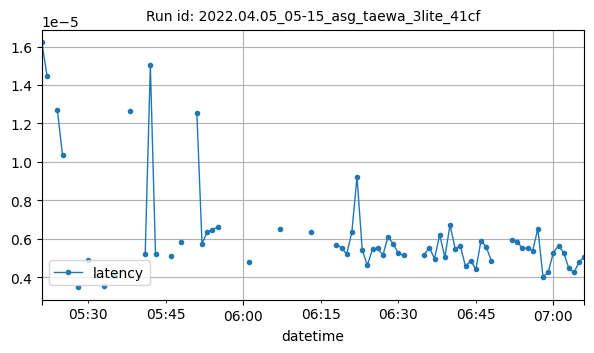

Values plotted in this chart, from the file beside it:
datetime, latency
2022-04-05T05:21:00Z, 1.621246337890625e-05
2022-04-05T05:22:00Z, 1.4487902323404948e-05
2022-04-05T05:24:00Z, 1.271565755208333e-05
2022-04-05T05:25:00Z, 1.0345802932489114e-05
2022-04-05T05:28:00Z, 3.4724512407856594e-06
2022-04-05T05:30:00Z, 4.912179613870288e-06
2022-04-05T05:33:00Z, 3.524124622344972e-06
2022-04-05T05:35:00Z, 4.064119779146635e-06
2022-04-05T05:38:00Z, 1.2625347484241832e-05
2022-04-05T05:41:00Z, 5.195389932660915e-06
2022-04-05T05:42:00Z, 1.502037048339844e-05
2022-04-05T05:43:00Z, 5.199628717759076e-06
2022-04-05T05:46:00Z, 5.113905754642212e-06
2022-04-05T05:48:00Z, 5.858285086495536e-06
2022-04-05T05:51:00Z, 1.2551035199846541e-05
2022-04-05T05:52:00Z, 5.756105695452009e-06
2022-04-05T05:53:00Z, 6.33171626499721e-06
2022-04-05T05:54:00Z, 6.481579371861049e-06
2022-04-05T05:55:00Z, 6.6076006208147315e-06
2022-04-05T06:01:00Z, 4.792213439941407e-06
2022-04-05T06:07:00Z, 6.532669067382812e-06
2022-04-05T06:13:00Z, 6.380215497084067e-06
2022-04-05T06:18:00Z, 5.705015999930245e-06
2022-04-05T06:19:00Z, 5.541528974260603e-06
2022-04-05T06:20:00Z, 5.200931004115514e-06
2022-04-05T06:21:00Z, 6.345340183803013e-06
2022-04-05T06:22:00Z, 9.23247564406622e-06
2022-04-05T06:23:00Z, 5.439349583217076e-06
2022-04-05T06:24:00Z, 4.621914454868862e-06
2022-04-05T06:25:00Z, 5.4734093802315844e-06
2022-04-05T06:26:00Z, 5.500657217843192e-06
2022-04-05T06:27:00Z, 5.153247288295201e-06
2022-04-05T06:28:00Z, 6.110327584402902e-06
2022-04-05T06:29:00Z, 5.7424817766462044e-06
2022-04-05T06:30:00Z, 5.255426679338728e-06
2022-04-05T06:31:00Z, 5.136217389787947e-06
2022-04-05T06:35:00Z, 5.180495125906808e-06
2022-04-05T06:36:00Z, 5.544934953962054e-06
2022-04-05T06:37:00Z, 4.969324384416852e-06
2022-04-05T06:38:00Z, 6.2125069754464285e-06
2022-04-05T06:39:00Z, 5.047661917550223e-06
2022-04-05T06:40:00Z, 6.718862624395461e-06
2022-04-05T06:41:00Z, 5.487033299037389e-06
2022-04-05T06:42:00Z, 5.633490426199777e-06
2022-04-05T06:43:00Z, 4.567418779645648e-06
2022-04-05T06:44:00Z, 4.867144993373328e-06
2022-04-05T06:45:00Z, 4.407337733677455e-06
2022-04-05T06:46:00Z, 5.912780761718752e-06
2022-04-05T06:47:00Z, 5.582400730678014e-06
2022-04-05T06:48:00Z, 4.863739013671875e-06
2022-04-05T06:52:00Z, 5.940028599330357e-06
2022-04-05T06:53:00Z, 5.858285086495536e-06
2022-04-05T06:54:00Z, 5.504063197544643e-06
2022-04-05T06:55:00Z, 5.524499075753348e-06
2022-04-05T06:56:00Z, 5.388259887695313e-06
2022-04-05T06:57:00Z, 6.529263087681362e-06
2022-04-05T06:58:00Z, 4.029273986816405e-06
2022-04-05T06:59:00Z, 4.260880606515067e-06
2022-04-05T07:00:00Z, 5.282674516950336e-06
2022-04-05T07:01:00Z, 5.64370836530413e-06
... 5 more rows
